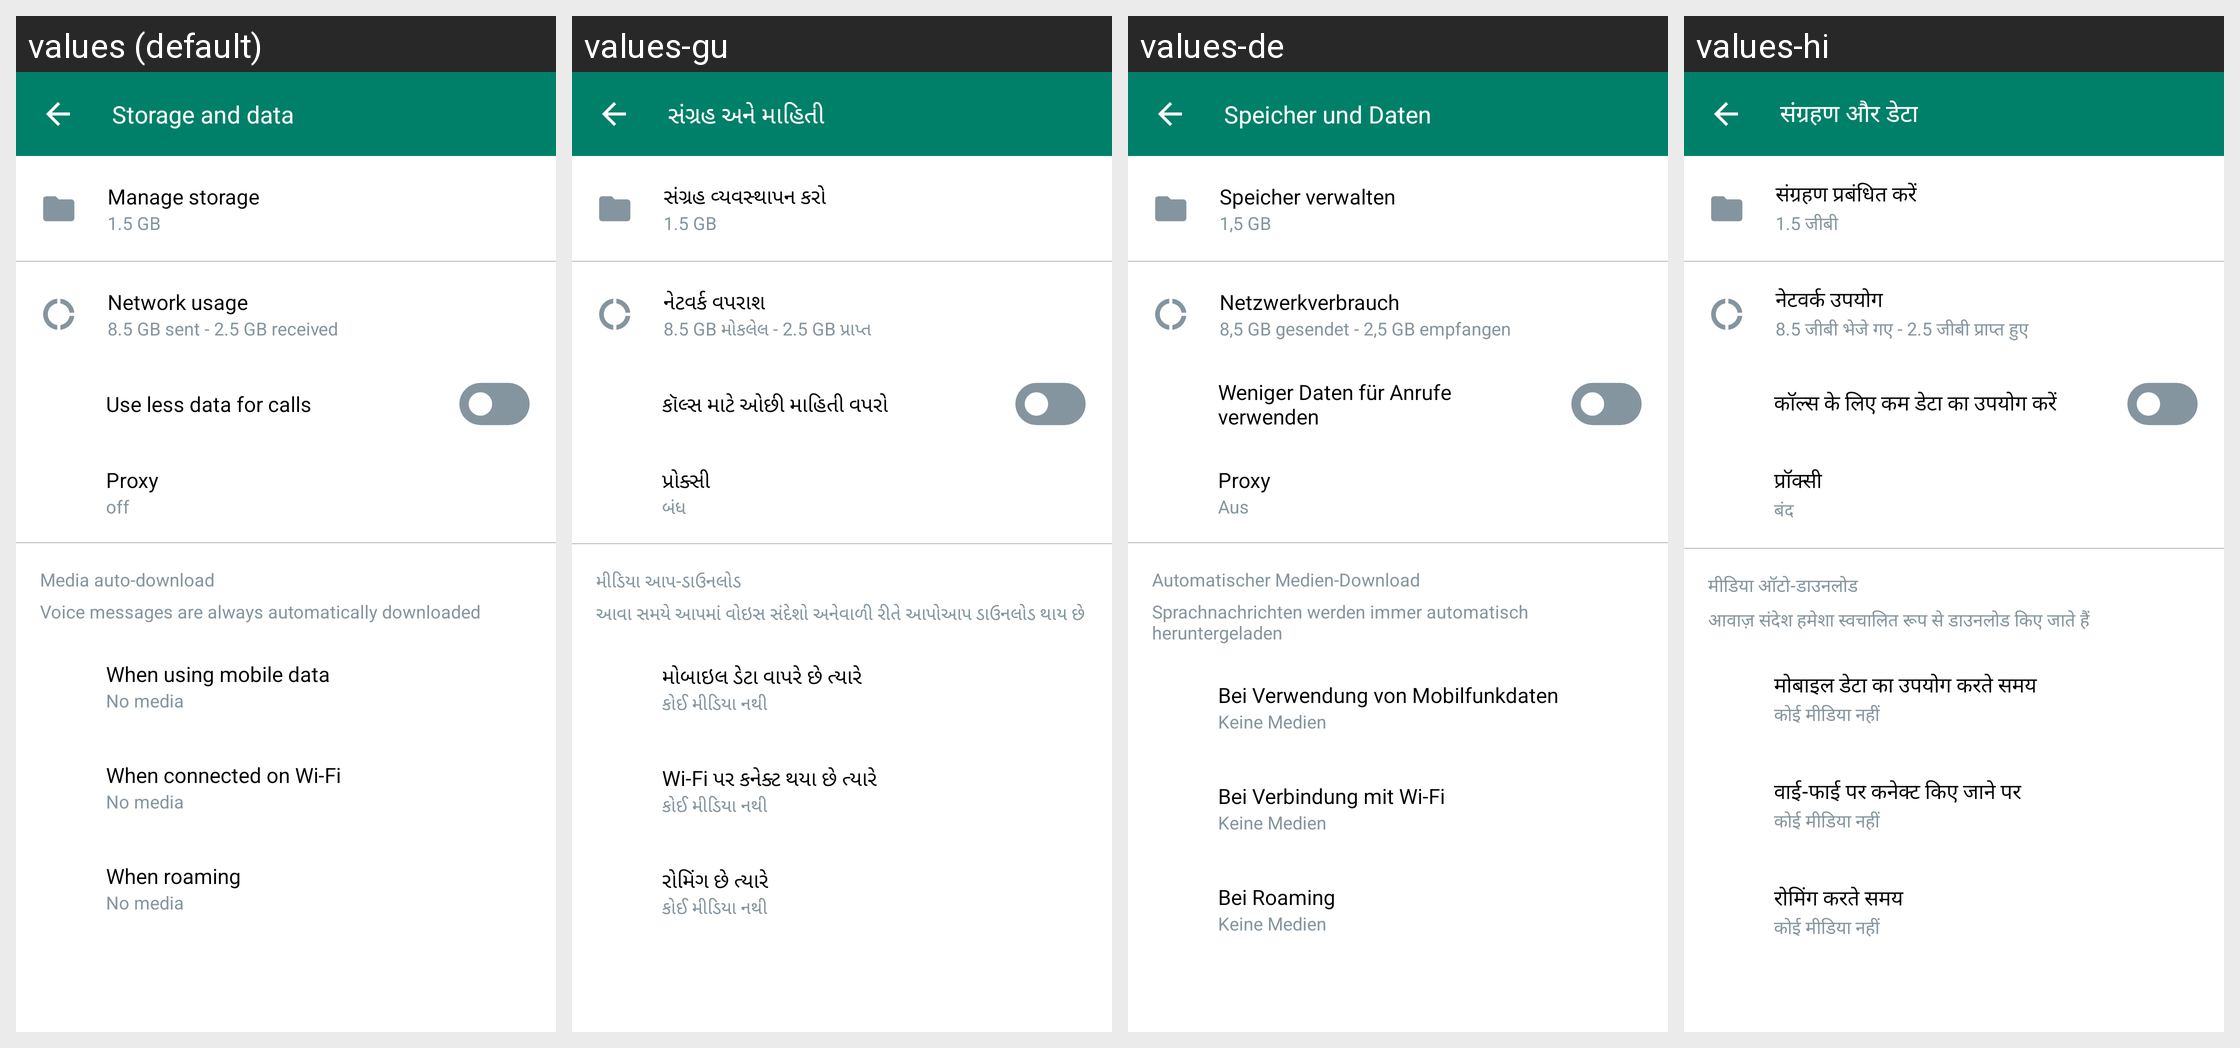

Translations of the strings shown on this Android screen, per locale in the grid:
Android screen res/layout/fragment_storage_and_data.xml rendered under 4 locales, left to right: values (default), values-gu, values-de, values-hi. Device: Nexus 5 (rendered at 1080×1920; each locale shown at half size, 540×960, under a caption strip naming it); theme Theme.AllProjects.
Other locales in the repository, not shown: values-en, values-es, values-ja, values-ko.
Strings drawn on this screen, with the default value and each locale's value (text and hints the layout hard-codes, and strings that could not be matched under every locale, appear in the picture but are not listed):

storage_and_data
  values: Storage and data
  values-gu: સંગ્રહ અને માહિતી
  values-de: Speicher und Daten
  values-hi: संग्रहण और डेटा

manage_storage
  values: Manage storage
  values-gu: સંગ્રહ વ્યવસ્થાપન કરો
  values-de: Speicher verwalten
  values-hi: संग्रहण प्रबंधित करें

_1_5_gb
  values: 1.5 GB
  values-gu: 1.5 GB
  values-de: 1,5 GB
  values-hi: 1.5 जीबी

network_usage
  values: Network usage
  values-gu: નેટવર્ક વપરાશ
  values-de: Netzwerkverbrauch
  values-hi: नेटवर्क उपयोग

_8_5_gb_sent_2_5_gb_received
  values: 8.5 GB sent - 2.5 GB received
  values-gu: 8.5 GB મોકલેલ - 2.5 GB પ્રાપ્ત
  values-de: 8,5 GB gesendet - 2,5 GB empfangen
  values-hi: 8.5 जीबी भेजे गए - 2.5 जीबी प्राप्त हुए

use_less_data_for_calls
  values: Use less data for calls
  values-gu: કૉલ્સ માટે ઓછી માહિતી વપરો
  values-de: Weniger Daten für Anrufe verwenden
  values-hi: कॉल्स के लिए कम डेटा का उपयोग करें

proxy
  values: Proxy
  values-gu: પ્રોક્સી
  values-de: Proxy
  values-hi: प्रॉक्सी

off
  values: off
  values-gu: બંધ
  values-de: Aus
  values-hi: बंद

media_auto_download
  values: Media auto-download
  values-gu: મીડિયા આપ-ડાઉનલોડ
  values-de: Automatischer Medien-Download
  values-hi: मीडिया ऑटो-डाउनलोड

voice_messages_are_always_automatically_downloaded
  values: Voice messages are always automatically downloaded
  values-gu: આવા સમયે આપમાં વોઇસ સંદેશો અનેવાળી રીતે આપોઆપ ડાઉનલોડ થાય છે
  values-de: Sprachnachrichten werden immer automatisch heruntergeladen
  values-hi: आवाज़ संदेश हमेशा स्वचालित रूप से डाउनलोड किए जाते हैं

when_using_mobile_data
  values: When using mobile data
  values-gu: મોબાઇલ ડેટા વાપરે છે ત્યારે
  values-de: Bei Verwendung von Mobilfunkdaten
  values-hi: मोबाइल डेटा का उपयोग करते समय

no_media
  values: No media
  values-gu: કોઈ મીડિયા નથી
  values-de: Keine Medien
  values-hi: कोई मीडिया नहीं

when_connected_on_wi_fi
  values: When connected on Wi-Fi
  values-gu: Wi-Fi પર કનેક્ટ થયા છે ત્યારે
  values-de: Bei Verbindung mit Wi-Fi
  values-hi: वाई-फाई पर कनेक्ट किए जाने पर

when_roaming
  values: When roaming
  values-gu: રોમિંગ છે ત્યારે
  values-de: Bei Roaming
  values-hi: रोमिंग करते समय
